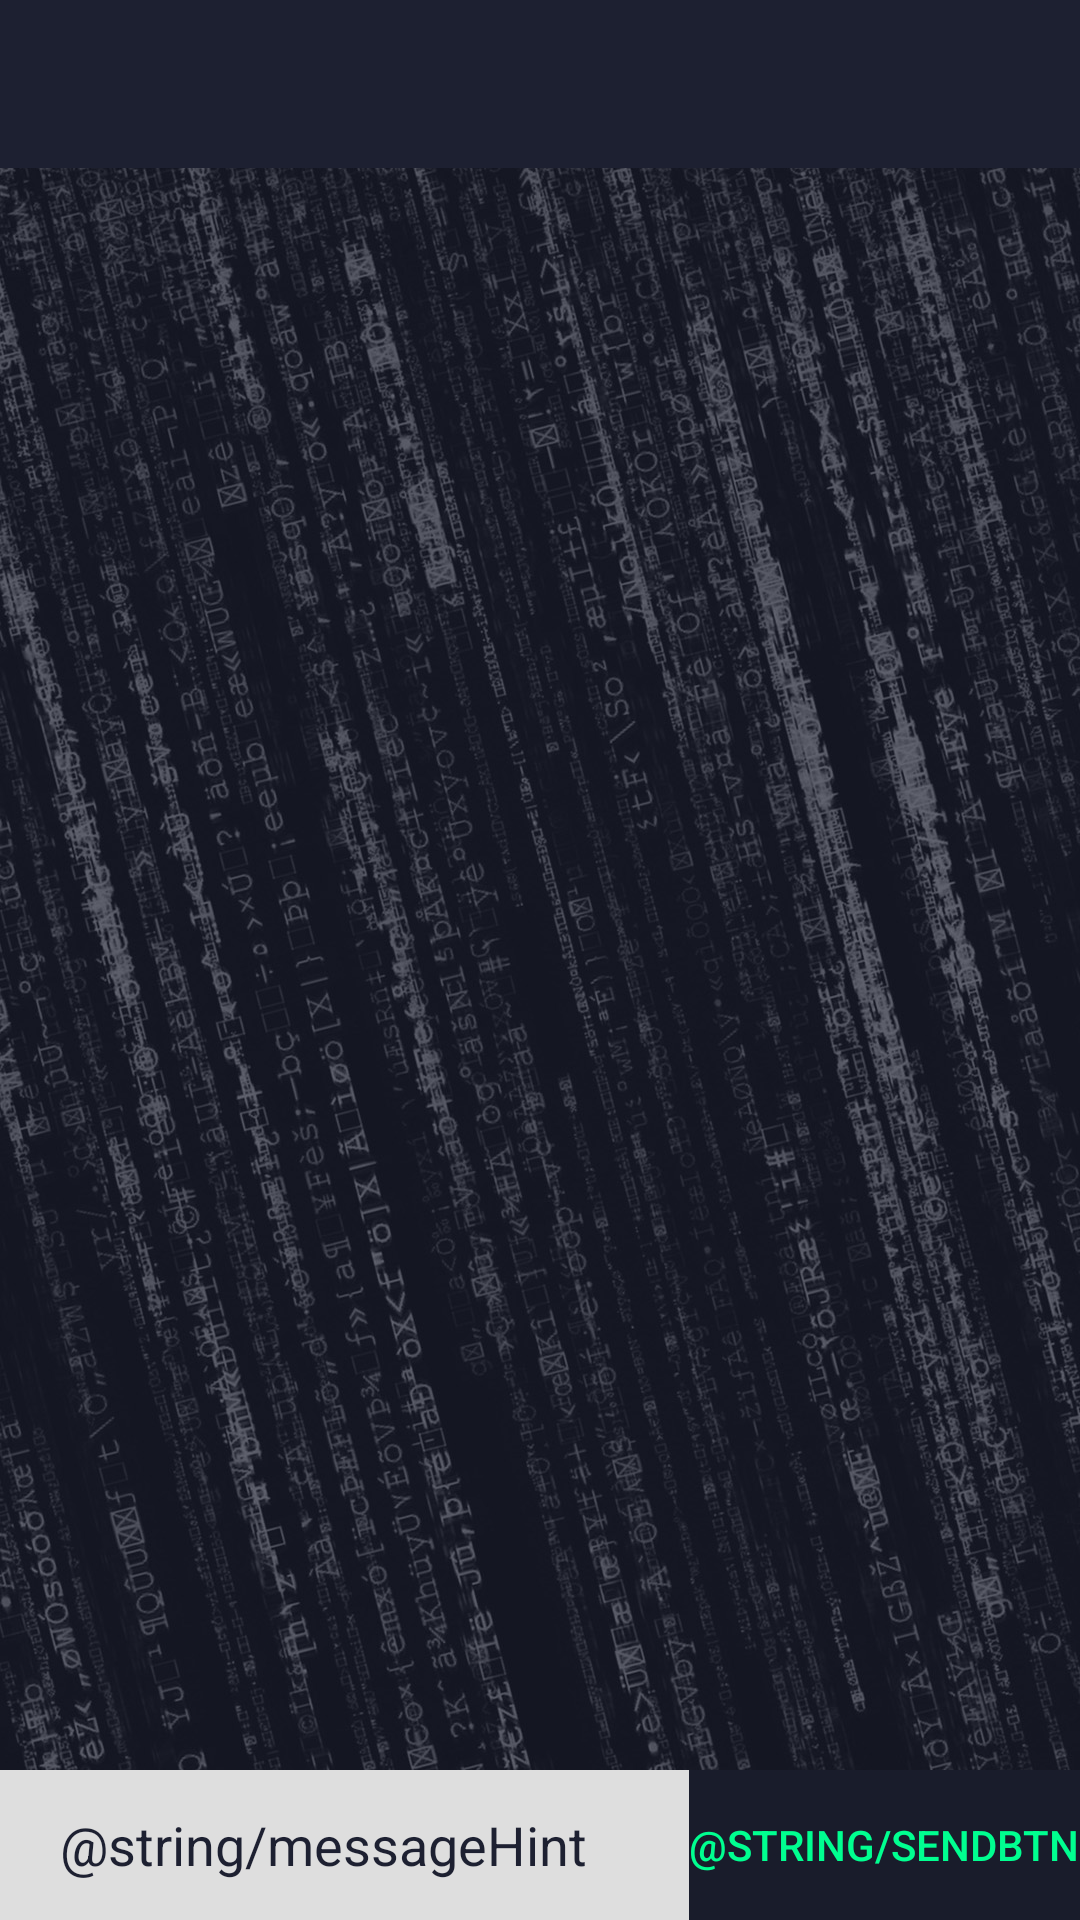

Produce the Android XML layout that renders to this screen, including the resource entries it uses.
<!-- AndroidManifest.xml: application theme AppTheme -->
<!-- res/layout/activity_discussion.xml -->
<?xml version="1.0" encoding="utf-8"?>
<LinearLayout xmlns:android="http://schemas.android.com/apk/res/android"
    xmlns:tools="http://schemas.android.com/tools" android:layout_width="match_parent"
    android:layout_height="match_parent"
    android:orientation="vertical"
    tools:context="com.jeremy_minie.helloagaincrm.logged.DiscussionActivity">

    <android.support.design.widget.AppBarLayout
        android:layout_width="match_parent"
        android:layout_height="wrap_content">

        <android.support.v7.widget.Toolbar xmlns:android="http://schemas.android.com/apk/res/android"
            xmlns:app="http://schemas.android.com/apk/res-auto"
            android:id="@+id/toolbar"
            android:layout_width="match_parent"
            android:layout_height="wrap_content"
            android:fitsSystemWindows="true"
            android:minHeight="?attr/actionBarSize" />

    </android.support.design.widget.AppBarLayout>

    <RelativeLayout
        android:layout_width="match_parent"
        android:layout_height="0dp"
        android:layout_weight="1">

        <ImageView
            android:id="@+id/imageView"
            android:src="@drawable/back_data"
            android:layout_width="match_parent"
            android:layout_height="wrap_content"
            android:scaleType="centerCrop"
            android:adjustViewBounds="true"
            />


        <android.support.v7.widget.RecyclerView
            android:id="@+id/rvMessages"
            android:layout_width="match_parent"
            android:layout_height="match_parent" />

    </RelativeLayout>

    <LinearLayout
        android:layout_width="match_parent"
        android:layout_height="wrap_content">

        <EditText
            android:id="@+id/messageInput"
            android:layout_width="0dp"
            android:layout_weight="100"
            android:minHeight="50dp"
            android:layout_height="wrap_content"
            android:background="#dedede"
            android:paddingLeft="20dp"
            android:paddingRight="20dp"
            android:hint="@string/messageHint"
            android:textColor="@color/colorPrimaryDark"
            android:textColorHint="@color/colorPrimary"/>

        <Button
            android:id="@+id/sendMessageBtn"
            android:layout_width="wrap_content"
            android:layout_height="match_parent"
            style="@style/Widget.AppCompat.Button.Borderless.Colored"
            android:text="@string/sendBtn"
            android:background="@color/colorPrimaryDark"
            />

    </LinearLayout>
</LinearLayout>
<!-- resources referenced by this layout -->
<resources>
  <color name="colorPrimary">#1d2031</color>
  <color name="colorPrimaryDark">#191c2b</color>
  <!-- drawable back_data: jpg bitmap (drawable-nodpi, 361546 bytes) -->
  <style name="AppTheme" parent="@style/Theme.AppCompat.NoActionBar">
          
          <item name="colorPrimary">@color/colorPrimary</item>
          <item name="colorPrimaryDark">@color/colorPrimaryDark</item>
          <item name="colorAccent">@color/colorAccent</item>
      </style>
  <color name="colorAccent">#00ff90</color>
</resources>
